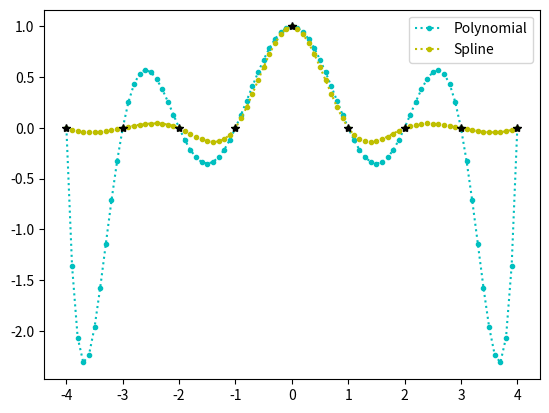
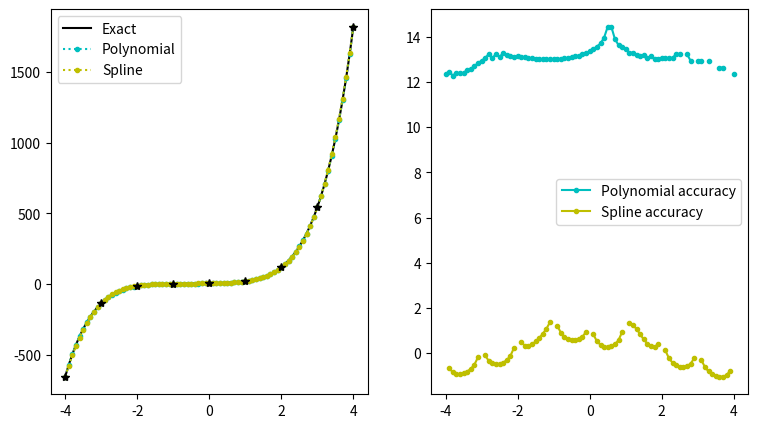

The matplotlib source for these figures, in order:
import numpy as np
%matplotlib notebook
import matplotlib.pyplot as plt
from scipy.interpolate import CubicSpline

n = 9
x = np.arange(-n//2+1, n//2+1)
xx = np.linspace(min(x), max(x), (n-1)*10+1)
y = x*0
y[n//2] = 1

a = np.polyfit(x, y, deg=n-1)
P = np.poly1d(a)
yy1 = P(xx)

yy2 = CubicSpline(x, y)(xx)

plt.figure()
plt.plot(xx, yy1, 'c.:', label='Polynomial')
plt.plot(xx, yy2, 'y.:', label='Spline')
plt.plot(x, y, 'k*')
plt.legend();

n = 9
x = np.arange(-n//2+1, n//2+1)
xx = np.linspace(min(x), max(x), (n-1)*10+1)

Q = np.poly1d(np.arange(6)+1)

y = Q(x)

yy0 = Q(xx)

a = np.polyfit(x, y, deg=n-1)
P = np.poly1d(a)
yy1 = P(xx)

yy2 = CubicSpline(x, y)(xx)

fig, (ax1, ax2) = plt.subplots(1, 2,figsize=(9,5))
ax1.plot(xx, yy0, 'k-', label='Exact')
ax1.plot(xx, yy1, 'c.:', label='Polynomial')
ax1.plot(xx, yy2, 'y.:', label='Spline')
ax1.plot(x, y, 'k*')
ax1.legend()

ax2.plot(xx, -np.log10(np.abs(yy0-yy1)), 'c.-', label='Polynomial accuracy')
ax2.plot(xx, -np.log10(np.abs(yy0-yy2)), 'y.-', label='Spline accuracy')
ax2.legend();

